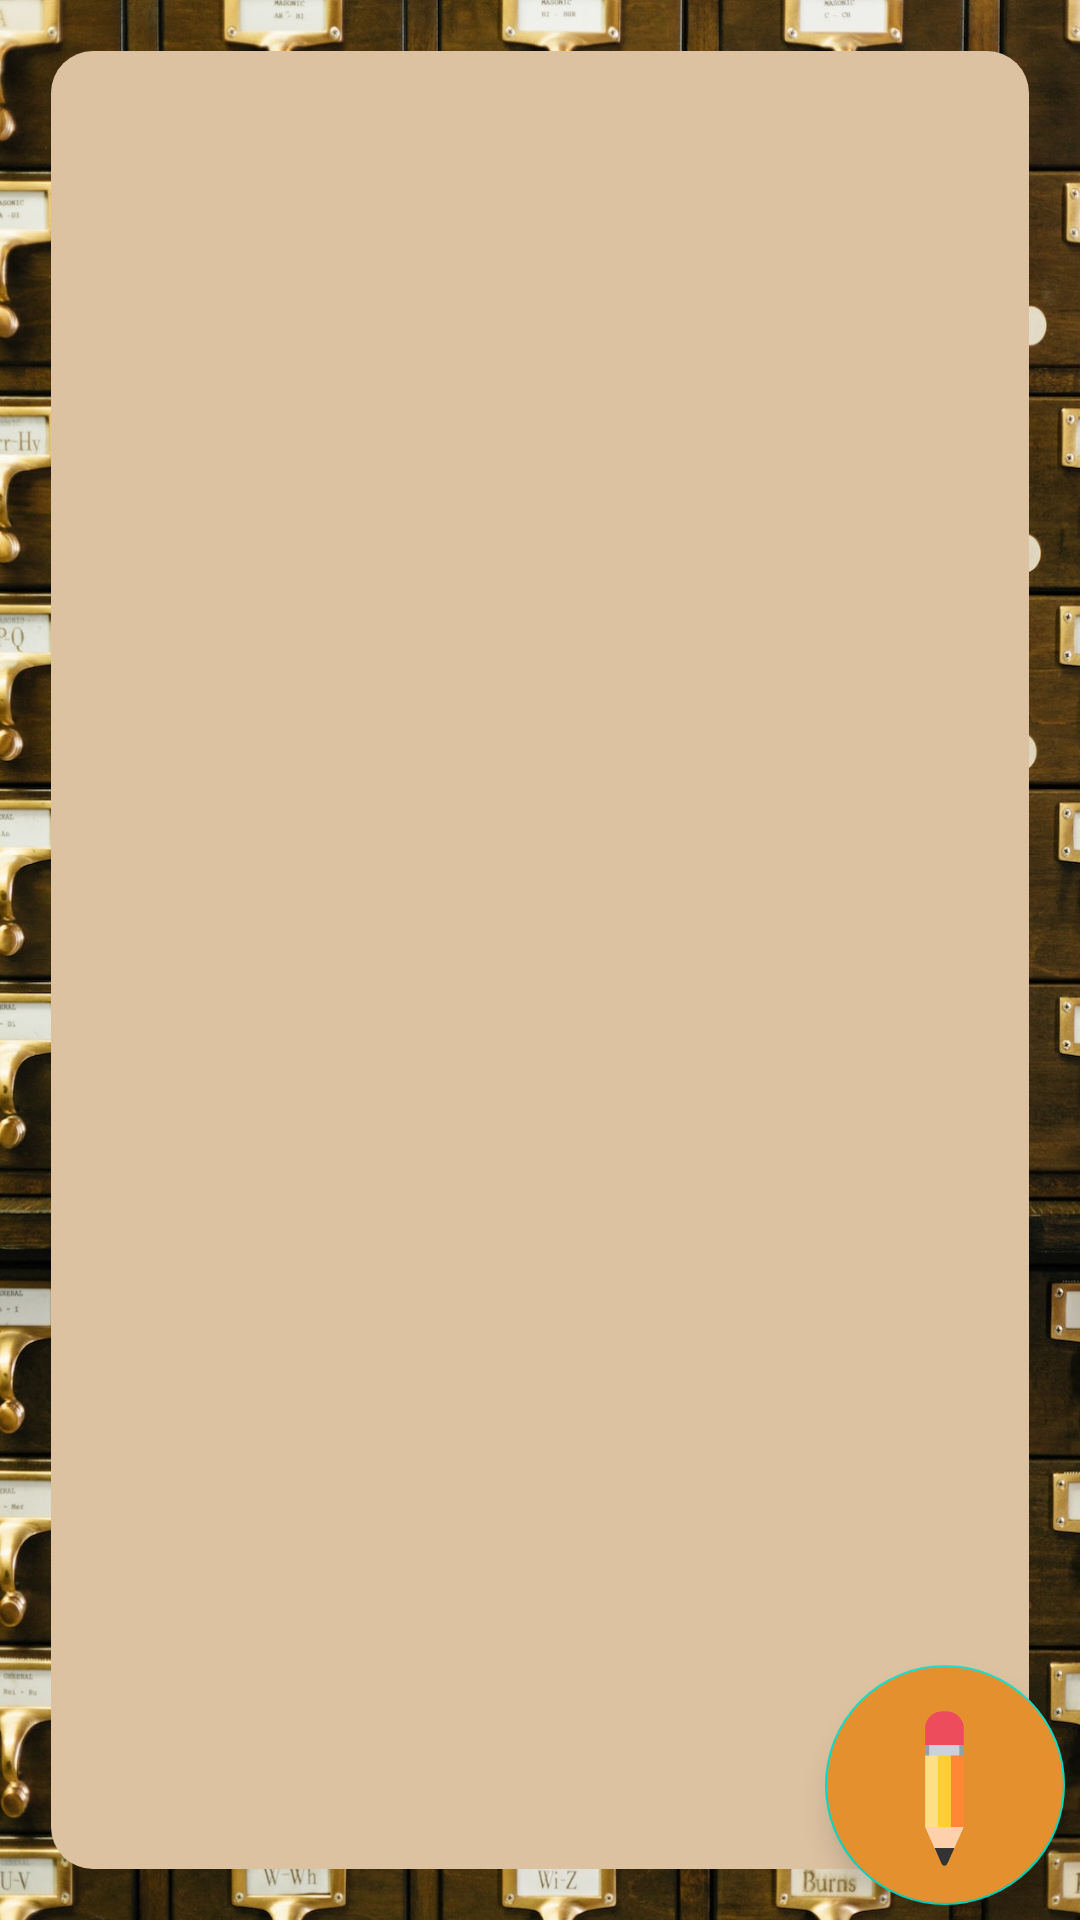

Write the Android layout XML for this screen, with the resource values it uses.
<!-- AndroidManifest.xml: application theme Theme.SixthLessonNotebook -->
<!-- res/layout/activity_second.xml -->
<?xml version="1.0" encoding="utf-8"?>
<androidx.constraintlayout.widget.ConstraintLayout xmlns:android="http://schemas.android.com/apk/res/android"
    xmlns:app="http://schemas.android.com/apk/res-auto"
    xmlns:tools="http://schemas.android.com/tools"
    android:layout_width="match_parent"
    android:layout_height="match_parent"
    android:background="@drawable/background_library"
    tools:context=".view.SecondActivity">

    <androidx.recyclerview.widget.RecyclerView
        android:id="@+id/recycler_list"
        android:layout_width="match_parent"
        android:layout_height="match_parent"
        android:layout_margin="17dp"
        android:padding="5dp"
        android:background="@drawable/shape_recyclerview"
        app:layout_constraintBottom_toBottomOf="parent"
        app:layout_constraintEnd_toEndOf="parent"
        app:layout_constraintStart_toStartOf="parent"
        app:layout_constraintTop_toTopOf="parent" />

    <com.google.android.material.floatingactionbutton.FloatingActionButton
        android:id="@+id/fabAdd"
        android:layout_width="80dp"
        android:layout_height="80dp"
        android:backgroundTint="#E4902F"
        android:clickable="true"
        android:tintMode="add"
        app:tint="@null"
        app:fabCustomSize="80dp"
        app:maxImageSize="59dp"
        android:layout_marginEnd="5dp"
        android:layout_marginBottom="5dp"
        app:layout_constraintBottom_toBottomOf="parent"
        app:layout_constraintEnd_toEndOf="parent"
        app:srcCompat="@drawable/pencil" />

</androidx.constraintlayout.widget.ConstraintLayout>
<!-- resources referenced by this layout -->
<resources>
  <!-- drawable background_library: jpg bitmap (drawable-v24, 544809 bytes) -->
  <!-- drawable pencil: png bitmap (drawable-v24, 3314 bytes) -->
  <!-- drawable shape_recyclerview (drawable) -->
  <?xml version="1.0" encoding="utf-8"?>
  <selector xmlns:android="http://schemas.android.com/apk/res/android">
      <item> 
          <shape android:shape="rectangle"> 
              <solid android:color="#DDC2A1"/> 
              <corners android:radius="14dp"/> 
          </shape>
      </item>
  </selector>
  <style name="Theme.SixthLessonNotebook" parent="Theme.MaterialComponents.DayNight.NoActionBar">
          
          <item name="colorPrimary">@color/purple_500</item>
          <item name="colorPrimaryVariant">@color/purple_700</item>
          <item name="colorOnPrimary">@color/white</item>
          
          <item name="colorSecondary">@color/teal_200</item>
          <item name="colorSecondaryVariant">@color/teal_700</item>
          <item name="colorOnSecondary">@color/black</item>
          
          <item name="android:statusBarColor">?attr/colorPrimaryVariant</item>
          
      </style>
  <color name="purple_500">#FF6200EE</color>
  <color name="purple_700">#B8782A</color>
  <color name="white">#FFFFFFFF</color>
  <color name="teal_200">#FF03DAC5</color>
  <color name="teal_700">#FF018786</color>
  <color name="black">#FF000000</color>
</resources>
